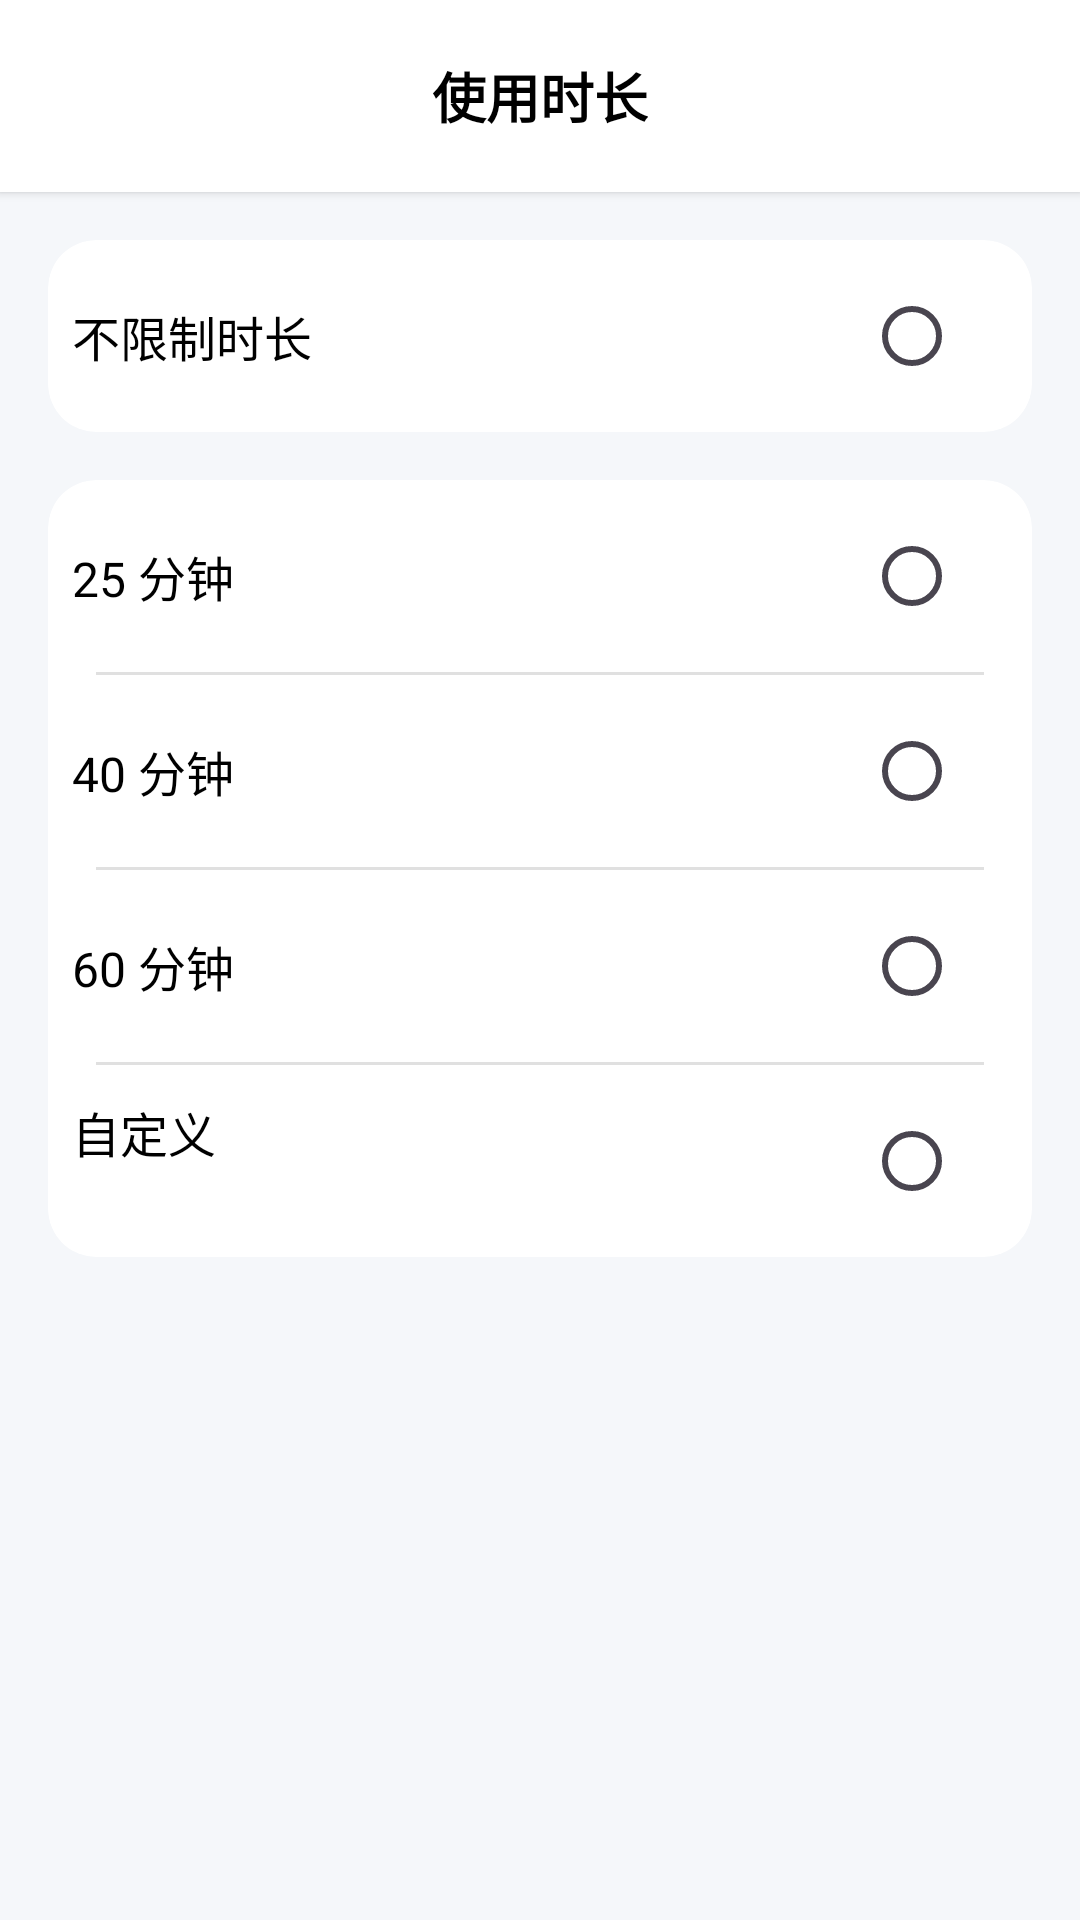

Produce the Android XML layout that renders to this screen, including the resource entries it uses.
<!-- AndroidManifest.xml: application theme Theme.MyApplication -->
<!-- res/layout/fragment_duration_picker.xml -->
<?xml version="1.0" encoding="utf-8"?>
<LinearLayout xmlns:android="http://schemas.android.com/apk/res/android"
    xmlns:app="http://schemas.android.com/apk/res-auto"
    android:layout_width="match_parent"
    android:layout_height="match_parent"
    android:background="#F5F7FA"
    android:orientation="vertical">

    
    <RelativeLayout
        android:layout_width="match_parent"
        android:layout_height="?attr/actionBarSize"
        android:background="@android:color/white"
        android:elevation="2dp"
        android:orientation="horizontal"
        android:paddingStart="16dp"
        android:paddingEnd="16dp">

        <ImageButton
            android:id="@+id/btnBack"
            android:layout_width="48dp"
            android:layout_height="48dp"
            android:background="?attr/selectableItemBackgroundBorderless"
            android:contentDescription="返回"
            android:padding="12dp"
            android:src="@drawable/ic_back"
            app:tint="@color/black" />

        <TextView
            android:layout_width="wrap_content"
            android:layout_height="match_parent"
            android:layout_centerInParent="true"
            android:gravity="center"
            android:text="使用时长"
            android:textColor="@android:color/black"
            android:textSize="18sp"
            android:textStyle="bold" />

    </RelativeLayout>

    
    <ScrollView
        android:layout_width="match_parent"
        android:layout_height="match_parent"
        android:fillViewport="true">

        <LinearLayout
            android:layout_width="match_parent"
            android:layout_height="wrap_content"
            android:orientation="vertical"
            android:padding="16dp">

            
            <androidx.cardview.widget.CardView
                android:layout_width="match_parent"
                android:layout_height="wrap_content"
                android:layout_marginBottom="16dp"
                app:cardBackgroundColor="@android:color/white"
                app:cardCornerRadius="16dp"
                app:cardElevation="0dp">

                <RelativeLayout
                    android:id="@+id/optionUnlimited"
                    android:layout_width="match_parent"
                    android:layout_height="wrap_content"
                    android:padding="8dp">

                    <TextView
                        android:layout_width="wrap_content"
                        android:layout_height="wrap_content"
                        android:layout_alignParentStart="true"
                        android:layout_centerVertical="true"
                        android:text="不限制时长"
                        android:textColor="@android:color/black"
                        android:textSize="16sp" />

                    <RadioButton
                        android:id="@+id/radioUnlimited"
                        android:layout_width="wrap_content"
                        android:layout_height="wrap_content"
                        android:layout_alignParentEnd="true"
                        android:layout_centerVertical="true"
                        android:buttonTint="#1A73E8"
                        android:checked="false" />
                </RelativeLayout>
            </androidx.cardview.widget.CardView>

            
            <androidx.cardview.widget.CardView
                android:layout_width="match_parent"
                android:layout_height="wrap_content"
                app:cardBackgroundColor="@android:color/white"
                app:cardCornerRadius="16dp"
                app:cardElevation="0dp">

                <LinearLayout
                    android:layout_width="match_parent"
                    android:layout_height="wrap_content"
                    android:orientation="vertical">

                    
                    <RelativeLayout
                        android:id="@+id/option25min"
                        android:layout_width="match_parent"
                        android:layout_height="wrap_content"
                        android:padding="8dp">

                        <TextView
                            android:layout_width="wrap_content"
                            android:layout_height="wrap_content"
                            android:layout_alignParentStart="true"
                            android:layout_centerVertical="true"
                            android:text="25 分钟"
                            android:textColor="@android:color/black"
                            android:textSize="16sp" />

                        <RadioButton
                            android:id="@+id/radio25min"
                            android:layout_width="wrap_content"
                            android:layout_height="wrap_content"
                            android:layout_alignParentEnd="true"
                            android:layout_centerVertical="true"
                            android:buttonTint="#1A73E8"
                            android:checked="false" />
                    </RelativeLayout>

                    <View
                        android:layout_width="match_parent"
                        android:layout_height="1dp"
                        android:layout_marginStart="16dp"
                        android:layout_marginEnd="16dp"
                        android:background="#E0E0E0" />

                    
                    <RelativeLayout
                        android:id="@+id/option40min"
                        android:layout_width="match_parent"
                        android:layout_height="wrap_content"
                        android:padding="8dp">

                        <TextView
                            android:layout_width="wrap_content"
                            android:layout_height="wrap_content"
                            android:layout_alignParentStart="true"
                            android:layout_centerVertical="true"
                            android:text="40 分钟"
                            android:textColor="@android:color/black"
                            android:textSize="16sp" />

                        <RadioButton
                            android:id="@+id/radio40min"
                            android:layout_width="wrap_content"
                            android:layout_height="wrap_content"
                            android:layout_alignParentEnd="true"
                            android:layout_centerVertical="true"
                            android:buttonTint="#1A73E8"
                            android:checked="false" />
                    </RelativeLayout>

                    <View
                        android:layout_width="match_parent"
                        android:layout_height="1dp"
                        android:layout_marginStart="16dp"
                        android:layout_marginEnd="16dp"
                        android:background="#E0E0E0" />

                    
                    <RelativeLayout
                        android:id="@+id/option60min"
                        android:layout_width="match_parent"
                        android:layout_height="wrap_content"
                        android:padding="8dp">

                        <TextView
                            android:layout_width="wrap_content"
                            android:layout_height="wrap_content"
                            android:layout_alignParentStart="true"
                            android:layout_centerVertical="true"
                            android:text="60 分钟"
                            android:textColor="@android:color/black"
                            android:textSize="16sp" />

                        <RadioButton
                            android:id="@+id/radio60min"
                            android:layout_width="wrap_content"
                            android:layout_height="wrap_content"
                            android:layout_alignParentEnd="true"
                            android:layout_centerVertical="true"
                            android:buttonTint="#1A73E8"
                            android:checked="false" />
                    </RelativeLayout>

                    <View
                        android:layout_width="match_parent"
                        android:layout_height="1dp"
                        android:layout_marginStart="16dp"
                        android:layout_marginEnd="16dp"
                        android:background="#E0E0E0" />

                    
                    <RelativeLayout
                        android:id="@+id/optionCustom"
                        android:layout_width="match_parent"
                        android:layout_height="wrap_content"
                        android:padding="8dp">

                        <LinearLayout
                            android:layout_width="wrap_content"
                            android:layout_height="wrap_content"
                            android:layout_alignParentStart="true"
                            android:layout_centerVertical="true"
                            android:orientation="vertical">

                            <TextView
                                android:layout_width="wrap_content"
                                android:layout_height="wrap_content"
                                android:text="自定义"
                                android:textColor="@android:color/black"
                                android:textSize="16sp" />

                            <TextView
                                android:id="@+id/tvCustomMinutes"
                                android:layout_width="wrap_content"
                                android:layout_height="wrap_content"
                                android:textColor="#BBBBBB"
                                android:textSize="14sp" />
                        </LinearLayout>

                        <RadioButton
                            android:id="@+id/radioCustom"
                            android:layout_width="wrap_content"
                            android:layout_height="wrap_content"
                            android:layout_alignParentEnd="true"
                            android:layout_centerVertical="true"
                            android:buttonTint="#1A73E8"
                            android:checked="false" />
                    </RelativeLayout>

                </LinearLayout>
            </androidx.cardview.widget.CardView>
        </LinearLayout>
    </ScrollView>
</LinearLayout>
<!-- resources referenced by this layout -->
<resources>
  <color name="black">#FF000000</color>
  <style name="Theme.MyApplication" parent="Base.Theme.MyApplication" />
  <style name="Base.Theme.MyApplication" parent="Theme.Material3.DayNight.NoActionBar">
          
          <item name="colorPrimary">@color/primary</item>
          <item name="colorPrimaryDark">@color/primary_dark</item>
          <item name="colorAccent">@color/accent</item>
          <item name="android:windowBackground">@color/background</item>
          <item name="android:colorBackground">@color/background</item>
          <item name="android:textColorPrimary">@color/text_primary</item>
          <item name="android:textColorSecondary">@color/text_secondary</item>
          <item name="android:statusBarColor">@color/status_bar</item>
          <item name="android:windowLightStatusBar">true</item>
          <item name="toolbarStyle">@style/Widget.App.Toolbar</item>
      </style>
  <color name="primary">#4CAF50</color>
  <color name="primary_dark">#388E3C</color>
  <color name="accent">#4CAF50</color>
  <color name="background">#FFFFFF</color>
  <color name="text_primary">#222222</color>
  <color name="text_secondary">#757575</color>
  <color name="status_bar">#FFFFFF</color>
  <style name="Widget.App.Toolbar" parent="Widget.Material3.Toolbar">
          <item name="android:background">@color/toolbar_background</item>
          <item name="titleTextColor">@color/toolbar_text</item>
          <item name="android:elevation">2dp</item>
          <item name="android:theme">@style/ThemeOverlay.App.Toolbar</item>
      </style>
  <color name="toolbar_background">#FFFFFF</color>
  <color name="toolbar_text">#333333</color>
  <style name="ThemeOverlay.App.Toolbar" parent="ThemeOverlay.MaterialComponents.Toolbar.Primary">
          <item name="colorControlNormal">@color/toolbar_icon</item>
          <item name="android:textColorPrimary">@color/toolbar_text</item>
      </style>
  <color name="toolbar_icon">#4CAF50</color>
</resources>
